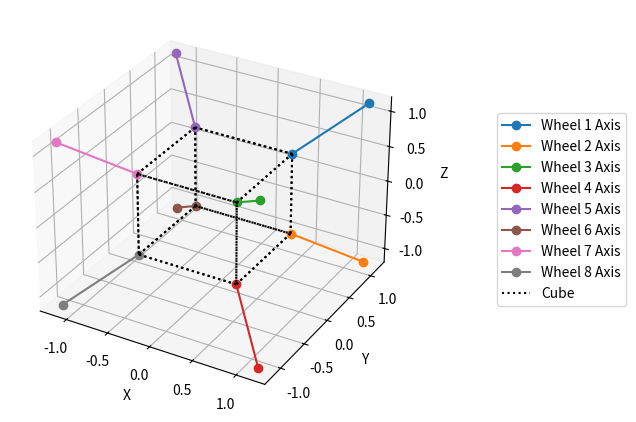

Here is the Python script that generated this plot: (Note: this script raises an exception after producing the figure.)
###########################
# Actuator mounting models

import numpy as np
import matplotlib.pyplot as plt

file_path = "figures/ps9/PS9-ACTUATOR-OPTS-"
dpi=200
bbox_inches='tight'

# First just check that the mounting matrices have reasonable pseudo-inverses
a_rw = 1/np.sqrt(3) * np.array(
    [[ 1,  1,  1],
     [ 1,  1, -1],
     [ 1, -1,  1],
     [ 1, -1, -1],
     [-1,  1,  1],
     [-1,  1, -1],
     [-1, -1,  1],
     [-1, -1, -1]]
).T

a_rw_pinv = np.linalg.pinv(a_rw)

print(a_rw)
print(a_rw.shape)
print(a_rw_pinv)
print(a_rw_pinv.shape)
print(np.linalg.det(a_rw @ a_rw_pinv))
print(np.linalg.det(a_rw_pinv @ a_rw))
print(np.linalg.norm(a_rw @ a_rw_pinv @ a_rw - a_rw))

print(np.sqrt(3) / 8)
print(8 / np.sqrt(3) * a_rw_pinv)

# Get the condition number of the mounting matrix
print(np.linalg.cond(a_rw))
print(np.linalg.cond(a_rw_pinv))


# Make a 3D plot of the reaction wheels axes from the mounting matrix
fig = plt.figure()
ax = fig.add_subplot(111, projection='3d')
fig.subplots_adjust(right=0.7)

for r_ind, rw in enumerate(a_rw.T):
    # Axial line
    ax.plot([rw[0], 2*rw[0]], [rw[1], 2*rw[1]], [rw[2], 2*rw[2]], 'o-',
            label=f"Wheel {r_ind+1} Axis")

# Plot the unit cube
labelled_cube = False
normalizer = 1/np.sqrt(3)
for xsign in [-1 * normalizer, 1 * normalizer]:
    for ysign in [-1 * normalizer, 1 * normalizer]:
        for zsign in [-1 * normalizer, 1 * normalizer]:
            ax.plot([xsign, xsign], [ysign, ysign], [zsign, -zsign], 'k:')
            ax.plot([xsign, xsign], [ysign, -ysign], [zsign, zsign], 'k:')
            ax.plot([xsign, -xsign], [ysign, ysign], [zsign, zsign], 'k:',
                    label=f"Cube" if not labelled_cube else None)
            labelled_cube = True

ax.set_xlabel('X')
ax.set_ylabel('Y')
ax.set_zlabel('Z')
# ax.set_box_aspect([1.0, 1.0, 1.0])
plt.legend(loc='center left', bbox_to_anchor=(1.2, 0.5))
# plt.title("Reaction wheel axes")
plt.tight_layout()
plt.savefig(file_path + "rw_axes.png", dpi=dpi, bbox_inches=bbox_inches)
# plt.show()


###########################
# Now check the thruster mounting matrix

thruster_x = -2.0
thruster_pos_angle = np.deg2rad(30.0)
thruster_angle = np.deg2rad(30.0)
thruster_az_angle = np.deg2rad(45.0)
hub_rad = 0.5

cp = np.cos(thruster_pos_angle)
sp = np.sin(thruster_pos_angle)

cd = np.cos(thruster_angle)
sd = np.sin(thruster_angle)

ca = np.cos(thruster_az_angle)
sa = np.sin(thruster_az_angle)

thruster_positions = np.array(
    [[thruster_x, hub_rad * cp, hub_rad * sp],
     [thruster_x, hub_rad * cp, -hub_rad * sp],
     [thruster_x, -hub_rad * cp, hub_rad * sp],
     [thruster_x, -hub_rad * cp, -hub_rad * sp]]
)
thruster_angles = np.array(
    [[-cd, sd*ca, sd*sa],
     [-cd, sd*ca, -sd*sa],
     [-cd, -sd*ca, sd*sa],
     [-cd, -sd*ca, -sd*sa]]
)

mounting_vectors = []
for i in range(4):
    # Check that the angle vectors are unit vectors
    print(np.linalg.norm(thruster_angles[i]))
    assert np.isclose(np.linalg.norm(thruster_angles[i]), 1.0)
    mounting_vectors.append(np.cross(thruster_positions[i], thruster_angles[i]))

a_thruster = np.array(mounting_vectors).T
a_thruster_pinv = np.linalg.pinv(a_thruster)

print("Thruster matrix")
print("Thruster positions")
print(thruster_positions)
print("Thruster angles")
print(thruster_angles)
print("Mounting vectors")
print(a_thruster)
print(a_thruster.shape)
print("Pseudo-inverse")
print(a_thruster_pinv)
print(a_thruster_pinv.shape)
print("LaTeX format")
for idx in a_thruster_pinv:
    print(" & ".join([f"{val:.3f}" for val in idx]) + r" \\")
print("Check pseudo-inverse")
print(a_thruster @ a_thruster_pinv)
print(a_thruster_pinv @ a_thruster)
print("Determinants and norms")
print(np.linalg.det(a_thruster @ a_thruster_pinv))
print(np.linalg.det(a_thruster_pinv @ a_thruster))
print(np.linalg.norm(a_thruster @ a_thruster_pinv @ a_thruster - a_thruster))
print("Condition numbers")
print(np.linalg.cond(a_thruster))
print(np.linalg.cond(a_thruster_pinv))

# Make a 3D plot of the thruster positions and axes from the mounting matrix
fig = plt.figure()
ax = fig.add_subplot(111, projection='3d')
fig.subplots_adjust(right=0.7)

labelled_loa = False
loa_factor = 2.5
for t_ind, (thruster_pos, thruster_angle) in enumerate(zip(thruster_positions, thruster_angles)):

    # Plot the line of action
    ax.plot([thruster_pos[0] - loa_factor * thruster_angle[0], thruster_pos[0]],
            [thruster_pos[1] - loa_factor * thruster_angle[1], thruster_pos[1]],
            [thruster_pos[2] - loa_factor * thruster_angle[2], thruster_pos[2]],
            'k:',
            label=f"Line of action" if not labelled_loa else None)
    labelled_loa = True
    # Thruster position and axis
    ax.plot([thruster_pos[0], thruster_pos[0] + thruster_angle[0]],
            [thruster_pos[1], thruster_pos[1] + thruster_angle[1]],
            [thruster_pos[2], thruster_pos[2] + thruster_angle[2]], 'o-',
            label=f"Thruster {t_ind+1}")


# Origin
ax.plot([0], [0], [0], 'kx', label='Center of mass')

# Hub circle
theta = np.linspace(0, 2*np.pi, 100)
x = thruster_x * np.ones_like(theta)
y = hub_rad * np.cos(theta)
z = hub_rad * np.sin(theta)
ax.plot(x, y, z, 'r--', label='Hub circle', zorder=-1)

ax.set_xlabel('X [m]')
ax.set_ylabel('Y [m]')
ax.set_zlabel('Z [m]')

x_lims = ax.set_xlim([-3, 0.5])
y_lims = ax.set_ylim([-1, 1])
z_lims = ax.set_zlim([-1, 1])

x_length = x_lims[1] - x_lims[0]
y_length = y_lims[1] - y_lims[0]
z_length = z_lims[1] - z_lims[0]

ax.set_yticks(np.linspace(y_lims[0], y_lims[1], 5))
ax.set_zticks(np.linspace(z_lims[0], z_lims[1], 5))

ax.view_init(elev=30, azim=115)
# ax.set_box_aspect([1.0, 1.0, 1.0])
ax.set_box_aspect([x_length, y_length, z_length])
plt.legend(loc='center left', bbox_to_anchor=(1.2, 0.5))
# plt.title("Thruster positions and axes")
plt.tight_layout()
fig.savefig(file_path + "thruster_axes.png", dpi=dpi, bbox_inches=bbox_inches)
# fig.show()


###########################
# Plot the 2D projections of the thruster positions and axes on the yz plane

fig, ax = plt.subplots()

labelled_loa = False
loa_factor = 2.5
for t_ind, (thruster_pos, thruster_angle) in enumerate(zip(thruster_positions, thruster_angles)):

    # Plot the line of action
    ax.plot([thruster_pos[1] - loa_factor * thruster_angle[1], thruster_pos[1]],
            [thruster_pos[2] - loa_factor * thruster_angle[2], thruster_pos[2]],
            'k:',
            label=f"Line of action" if not labelled_loa else None)
    labelled_loa = True
    # Thruster position and axis
    ax.plot([thruster_pos[1], thruster_pos[1] + thruster_angle[1]],
            [thruster_pos[2], thruster_pos[2] + thruster_angle[2]], 'o-',
            label=f"Thruster {t_ind+1}")


# Origin
ax.plot([0], [0], 'kx', label='Center of mass')

# Hub circle
theta = np.linspace(0, 2*np.pi, 100)
y = hub_rad * np.cos(theta)
z = hub_rad * np.sin(theta)
ax.plot(y, z, 'r--', label='Hub circle', zorder=-1)

ax.set_xlabel('Y [m]')
ax.set_ylabel('Z [m]')

ax.set_aspect('equal')

ax.set_xticks(np.linspace(y_lims[0], y_lims[1], 5))
ax.set_yticks(np.linspace(z_lims[0], z_lims[1], 5))

ax.invert_xaxis()
plt.legend(loc='center left', bbox_to_anchor=(1.2, 0.5))
# plt.title("Thruster positions and axes")
plt.tight_layout()
fig.savefig(file_path + "thruster_axes_2d.png", dpi=dpi, bbox_inches=bbox_inches)
# fig.show()
